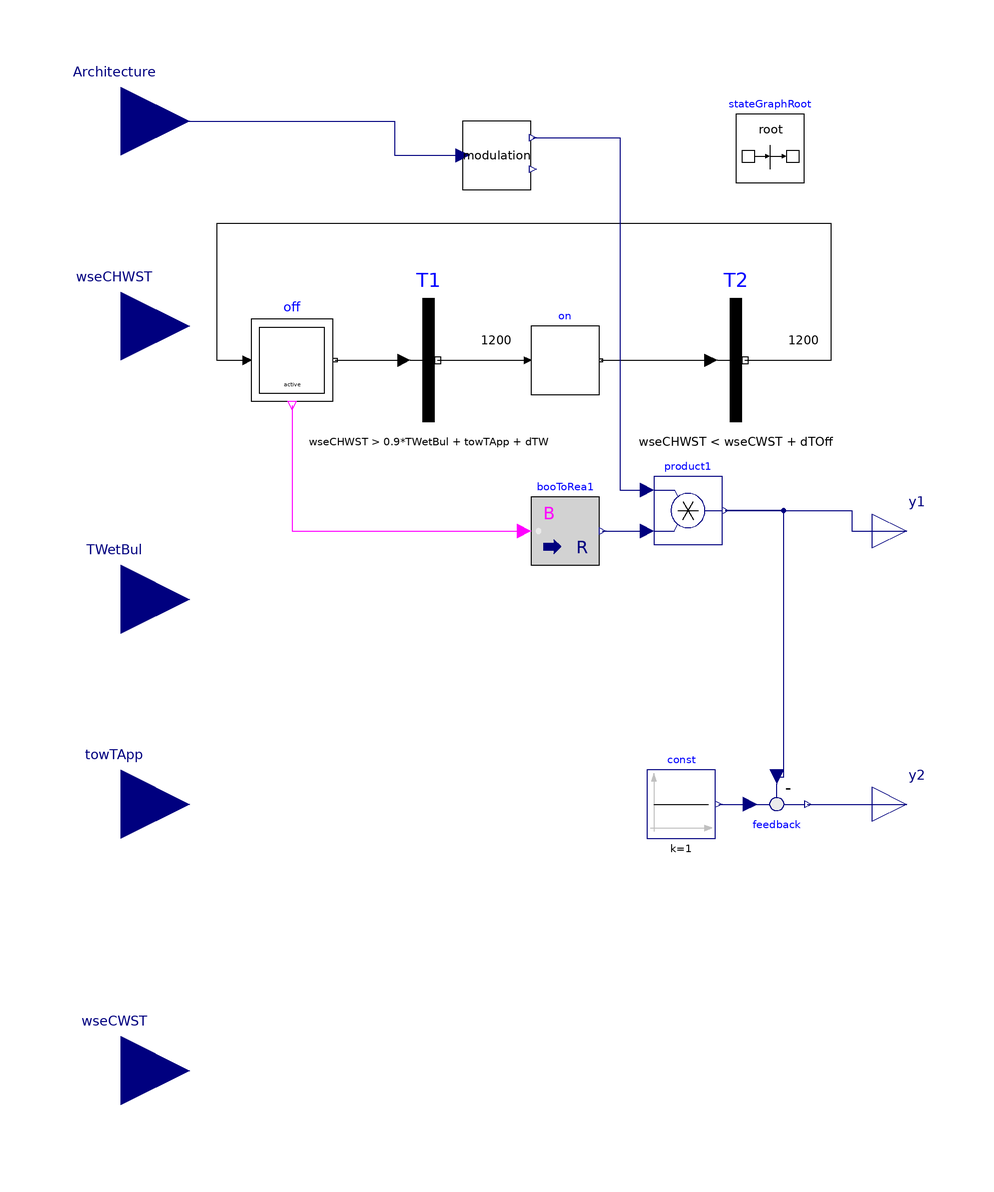

This picture is the connection diagram that the Modelica source below describes through its graphical annotations.

model WSEControl "Control unit for WSE"
  parameter Modelica.Units.SI.TemperatureDifference dTOff=1
    "Temperature difference to switch WSE off";
  parameter Modelica.Units.SI.TemperatureDifference dTW=1
    "Temperature difference that is added to WSE on guard";
  Modelica.Blocks.Interfaces.RealInput wseCHWST(
    final quantity="ThermodynamicTemperature",
    final unit="K",
    displayUnit="degC")
    "WSE chilled water supply temperature (water entering WSE)" annotation (
      Placement(transformation(extent={{-60,80},{-20,120}}),
        iconTransformation(extent={{-60,80},{-20,120}})));
  Modelica.Blocks.Interfaces.RealOutput y2
    "Control signal for chiller shutoff valve"    annotation (Placement(
        transformation(extent={{180,-50},{200,-30}}),
                                                    iconTransformation(extent={{180,-50},
            {200,-30}})));
  Modelica.Blocks.Interfaces.RealInput TWetBul(
    final quantity="ThermodynamicTemperature",
    final unit="K",
    displayUnit="degC") "Wet bulb temperature" annotation (Placement(
        transformation(extent={{-60,0},{-20,40}}),    iconTransformation(extent={{-60,0},
            {-20,40}})));
  Modelica.Blocks.Interfaces.RealInput towTApp(
    final quantity="ThermodynamicTemperature",
    final unit="K",
    displayUnit="degC") "Cooling tower approach"
    annotation (Placement(transformation(extent={{-60,-60},{-20,-20}})));
  Modelica.Blocks.Interfaces.RealInput wseCWST(
    final quantity="ThermodynamicTemperature",
    final unit="K",
    displayUnit="degC")
    "WSE condenser water supply temperature (water entering WSE)" annotation (
     Placement(transformation(extent={{-60,-138},{-20,-98}}),
        iconTransformation(extent={{-60,-138},{-20,-98}})));
  Modelica.Blocks.Interfaces.RealOutput y1
    "Control signal for WSE shutoff valve"           annotation (Placement(
        transformation(extent={{180,30},{200,50}}),   iconTransformation(extent={{180,30},
            {200,50}})));
  Modelica.StateGraph.InitialStepWithSignal off(
    nOut=1,
    nIn=1) annotation (Placement(transformation(extent={{-2,78},{22,102}})));
  Modelica.StateGraph.Transition T1(
    waitTime=1200,
    condition=wseCHWST > 0.9*TWetBul + towTApp + dTW,
    enableTimer=true)
    annotation (Placement(transformation(extent={{32,72},{68,108}})));
  Modelica.StateGraph.Step  on(nIn=1, nOut=1)
    annotation (Placement(transformation(extent={{80,80},{100,100}})));
  Modelica.StateGraph.Transition  T2(
     waitTime=1200,
    condition=wseCHWST < wseCWST + dTOff,
    enableTimer=true)
    annotation (Placement(transformation(extent={{122,72},{158,108}})));
  Modelica.Blocks.Math.BooleanToReal booToRea1(realTrue=0, realFalse=1)
    annotation (Placement(transformation(extent={{80,30},{100,50}})));
  inner Modelica.StateGraph.StateGraphRoot stateGraphRoot
    "Root of the state graph"
    annotation (Placement(transformation(extent={{140,142},{160,162}})));
  Modelica.Blocks.Math.Feedback feedback
    annotation (Placement(transformation(extent={{142,-30},{162,-50}})));
  Modelica.Blocks.Sources.Constant const(k=1)
    annotation (Placement(transformation(extent={{114,-50},{134,-30}})));
  DataCentersConfigurations.Controls.Chi_WSE.Modulation modulation
    annotation (Placement(transformation(extent={{60,140},{80,160}})));
  Modelica.Blocks.Interfaces.RealInput Architecture annotation (Placement(
        transformation(extent={{-60,140},{-20,180}}), iconTransformation(extent
          ={{-60,140},{-20,180}})));
  Modelica.Blocks.Math.Product product1
    annotation (Placement(transformation(extent={{116,36},{136,56}})));
equation

  connect(off.outPort[1], T1.inPort)   annotation (Line(
      points={{22.6,90},{42.8,90}},
      color={0,0,0},
      smooth=Smooth.None));
  connect(T1.outPort, on.inPort[1])    annotation (Line(
      points={{52.7,90},{79,90}},
      color={0,0,0},
      smooth=Smooth.None));
  connect(on.outPort[1], T2.inPort)    annotation (Line(
      points={{100.5,90},{132.8,90}},
      color={0,0,0},
      smooth=Smooth.None));
  connect(T2.outPort, off.inPort[1])   annotation (Line(
      points={{142.7,90},{168,90},{168,130},{-12,130},{-12,90},{-3.2,90}},
      color={0,0,0},
      smooth=Smooth.None));
  connect(feedback.y, y2)
    annotation (Line(points={{161,-40},{190,-40}}, color={0,0,127}));
  connect(const.y, feedback.u1)
    annotation (Line(points={{135,-40},{144,-40}}, color={0,0,127}));
  connect(Architecture, modulation.u) annotation (Line(points={{-40,160},{40,
          160},{40,150},{60,150}}, color={0,0,127}));
  connect(booToRea1.y, product1.u2)
    annotation (Line(points={{101,40},{114,40}}, color={0,0,127}));
  connect(product1.y, y1) annotation (Line(points={{137,46},{174,46},{174,40},{
          190,40}}, color={0,0,127}));
  connect(feedback.u2, product1.y) annotation (Line(points={{152,-32},{154,-32},
          {154,46},{137,46}}, color={0,0,127}));
  connect(modulation.WSEActivate, product1.u1) annotation (Line(points={{80.6,
          155.2},{106,155.2},{106,52},{114,52}}, color={0,0,127}));
  connect(off.active, booToRea1.u)
    annotation (Line(points={{10,76.8},{10,40},{78,40}}, color={255,0,255}));
  annotation (
    defaultComponentName="wseCon",
    Icon(coordinateSystem(
        preserveAspectRatio=false,
        extent={{-20,-160},{180,180}},
        initialScale=0.04), graphics={
        Rectangle(
          extent={{-20,-160},{180,180}},
          lineColor={0,0,127},
          fillColor={255,255,255},
          fillPattern=FillPattern.Solid),
        Text(
          extent={{232,246},{-88,338}},
          textColor={0,0,255},
          textString="%name")}),
    Documentation(info="<html>
<p>
This component decides if the WSE is set to on or off.
The WSE is enabled when
</p>
<ol>
<li>The WSE has been disabled for at least 20 minutes, and</li>
<li>
<i>
  T<sub>WSE_CHWST</sub> &gt; 0.9 T<sub>WetBul</sub> + T<sub>TowApp</sub> + T<sub>WSEApp</sub>
</i>
</li>
</ol>
<p>
The WSE is disabled when
</p>
<ol>
<li>The WSE has been enabled for at least 20 minutes, and</li>
<li>
<i>
  T<sub>WSE_CHWRT</sub> &lt; 1 + T<sub>WSE_CWST</sub>
</i>
</li>
</ol>
<p>
where <i>T<sub>WSE_CHWST</sub></i> is the chilled water supply temperature for the WSE,
<i>T<sub>WetBul</sub></i> is the wet bulb temperature, <i>T<sub>TowApp</sub></i> is the cooling tower approach, <i>T<sub>WSEApp</sub></i> is the approach for the WSE, <i>T<sub>WSE_CHWRT</sub></i> is the chilled water return temperature for the WSE, and <i>T<sub>WSE_CWST</sub></i> is the condenser water return temperature for the WSE.
</p>
</html>", revisions="<html>
<ul>
<li>
April 6, 2016, by Michael Wetter:<br/>
Replaced <code>Modelica_StateGraph2</code> with <code>Modelica.StateGraph</code>.
This is for <a href=\"https://github.com/lbl-srg/modelica-buildings/issues/504\">issue 504</a>.
</li>
<li>
April 1, 2013, by Wangda Zuo:<br/>
Added <code>final</code> attribute to initial state declaration.
This is required for a successful model check in Dymola 2014 using the pedantic check.
</li>
<li>
September 12, 2011, by Wangda Zuo:<br/>
Deleted the first order continuous block and changed the model to use SI units.
</li>
<li>
July 20, 2011, by Wangda Zuo:<br/>
Added comments, redefined variables names, and merged to library.
</li>
<li>
January 18, 2011, by Wangda Zuo:<br/>
First implementation.
</li>
</ul></html>"),
    Diagram(coordinateSystem(extent={{-20,-160},{180,180}}, preserveAspectRatio=false)));
end WSEControl;